Run: headless pygame with SDL's dummy video driver; simulated clock (each Clock.tick advances the game by its frame time, no real sleeping); random seed 0; keys injected as events and as key.get_pressed() state; no mouse input.
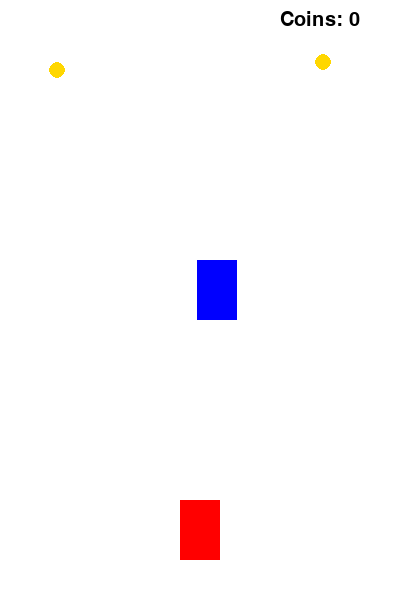
Frame 1 of 4 · flips 1–60 · no input
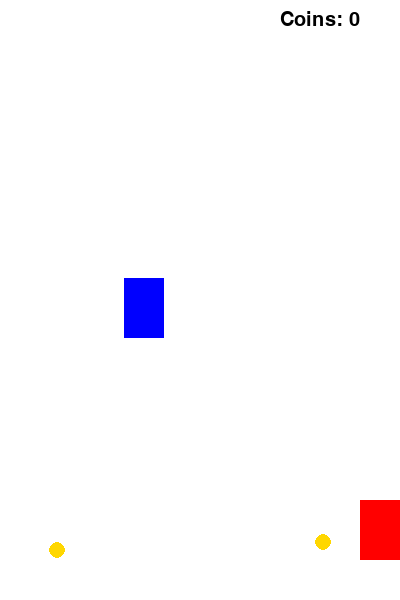
Frame 2 of 4 · flips 61–180 · tapped SPACE, RETURN · held RIGHT (→), D
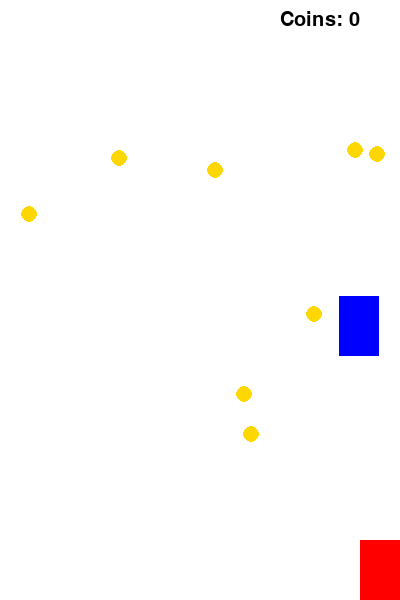
Frame 3 of 4 · flips 181–300 · held DOWN (↓), S
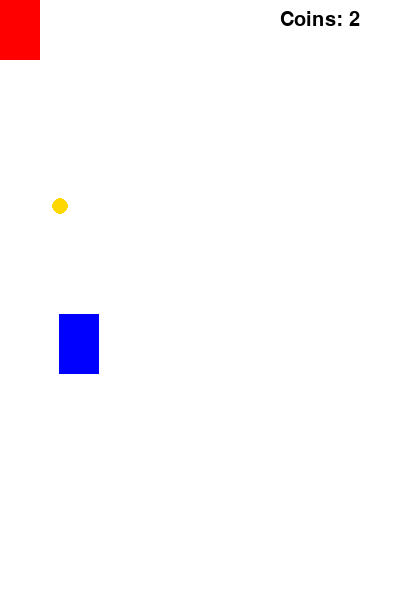
Frame 4 of 4 · flips 301–420 · held LEFT (←), A, UP (↑), W

The pygame program that drew these frames:

import pygame
import random

pygame.init()

WIDTH, HEIGHT = 400, 600
screen = pygame.display.set_mode((WIDTH, HEIGHT))
pygame.display.set_caption("Racer")

clock = pygame.time.Clock()
font = pygame.font.SysFont(None, 30)
big_font = pygame.font.SysFont(None, 50)

player = pygame.Rect(180, 500, 40, 60)
speed_x = 5
speed_y_forward = 6
speed_y_backward = 4

enemy = pygame.Rect(random.randint(0, 360), -100, 40, 60)
enemy_speed = 6

coins = []
coin_radius = 8
coin_speed = 4
coin_count = 0

game_over = False

running = True
while running:
    screen.fill((255, 255, 255))

    for event in pygame.event.get():
        if event.type == pygame.QUIT:
            running = False

    if not game_over:
        keys = pygame.key.get_pressed()

        if keys[pygame.K_LEFT]:
            player.x -= speed_x
        if keys[pygame.K_RIGHT]:
            player.x += speed_x
        if keys[pygame.K_UP]:
            player.y -= speed_y_forward
        if keys[pygame.K_DOWN]:
            player.y += speed_y_backward

        player.x = max(0, min(WIDTH - player.width, player.x))
        player.y = max(0, min(HEIGHT - player.height, player.y))

        enemy.y += enemy_speed
        if enemy.y > HEIGHT:
            enemy.y = -100
            enemy.x = random.randint(0, 360)

        if random.randint(1, 40) == 1:
            coins.append([random.randint(10, WIDTH - 10), -10])

        for coin in coins:
            coin[1] += coin_speed

        for coin in coins[:]:
            coin_rect = pygame.Rect(coin[0]-8, coin[1]-8, 16, 16)
            if player.colliderect(coin_rect):
                coins.remove(coin)
                coin_count += 1

        coins = [c for c in coins if c[1] < HEIGHT + 10]

        if player.colliderect(enemy):
            game_over = True

        pygame.draw.rect(screen, (255, 0, 0), player)
        pygame.draw.rect(screen, (0, 0, 255), enemy)

        for coin in coins:
            pygame.draw.circle(screen, (255, 215, 0), coin, coin_radius)

        text = font.render(f"Coins: {coin_count}", True, (0, 0, 0))
        screen.blit(text, (WIDTH - 120, 10))

    else:
        over_text = big_font.render("GAME OVER", True, (0, 0, 0))
        coins_text = font.render(f"Coins collected: {coin_count}", True, (0, 0, 0))

        screen.blit(over_text, (100, 250))
        screen.blit(coins_text, (120, 320))

    pygame.display.flip()
    clock.tick(60)

pygame.quit()
